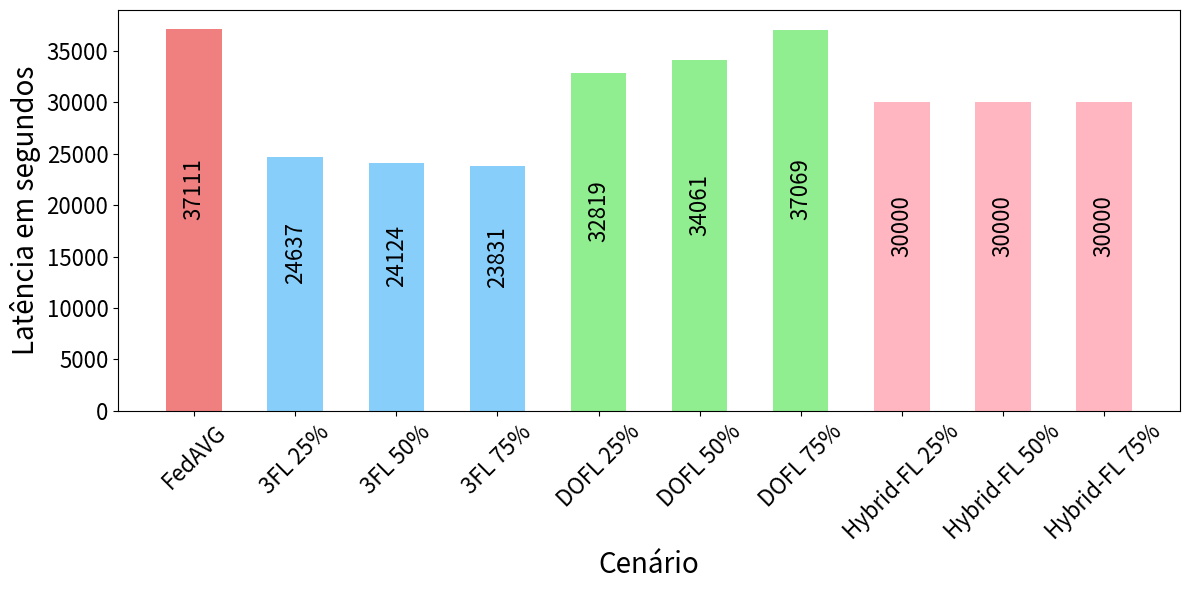

Recreate this plot in Python.
import matplotlib.pyplot as plt
import numpy as np
plt.rc('xtick', labelsize=16)
plt.rc('ytick', labelsize=16)

FedAVG = [37111]

THREE_FL_6  = [24637]
THREE_FL_12 = [24124]
THREE_FL_19 = [23831]

DOFL_6  = [32819]
DOFL_12 = [34061]
DOFL_19 = [37069]


hybrid_6  = [30000]
hybrid_12 = [30000]
hybrid_19 = [30000]

# All data lists grouped together
data = [FedAVG, THREE_FL_6, THREE_FL_12, THREE_FL_19, DOFL_6, DOFL_12, DOFL_19, hybrid_6, hybrid_12, hybrid_19]

# Calculate means and standard deviations for each list
means = [int(np.mean(lst)) for lst in data]

# Number of groups and the width for the bars
num_groups = len(means)
bar_width = 0.55

# The x-axis positions for the groups
index = np.arange(num_groups)

# Defining colors for each group of bars
colors = ['lightcoral', 'lightskyblue', 'lightskyblue', 'lightskyblue', 'lightgreen', 'lightgreen', 'lightgreen', 'lightpink', 'lightpink', 'lightpink']

# Creating the bar chart with specified colors for each group
plt.bar(index, means, bar_width, capsize=8, color=colors)#, label='Acurácia média nas útlimas 10 rodadas')

# Adding mean values on top of each bar
for i, v in enumerate(means):
    plt.text(int(i), v/2, str(round(v, 2)), ha='center', va='bottom', fontsize=16, rotation=90)

# Customizing the chart
plt.gcf().set_size_inches(12, 6)
plt.xlabel('Cenário', fontsize=20)
plt.ylabel('Latência em segundos', fontsize=20)
plt.xticks(index, ['FedAVG', '3FL 25%', '3FL 50%', '3FL 75%', 'DOFL 25%', 'DOFL 50%', 'DOFL 75%', 'Hybrid-FL 25%', 'Hybrid-FL 50%', 'Hybrid-FL 75%'], rotation=45)
#plt.legend()

# Show the plot
plt.tight_layout()
#plt.show()
filename='latencias_all.pdf'
plt.savefig (filename)
print ('saved')
